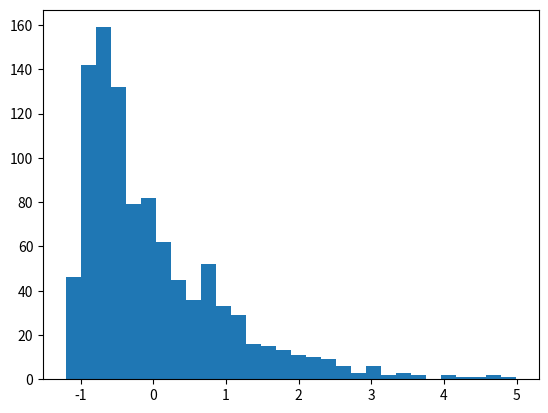

This figure's Python source:
import numpy as np
import matplotlib.pylab as plt


#Generamos datos

x = np.random.exponential(10, (1000)) + np.random.normal(0, 1, (1000))

"""
Centramos en 0 los datos y dividimos entre la desviación tipica. Ahora los datos están expresados
en cuantas desviaciones tipicas nos alejamos de la media.
"""

plt.hist((x - np.mean(x))/np.std(x), 30)
plt.show()
